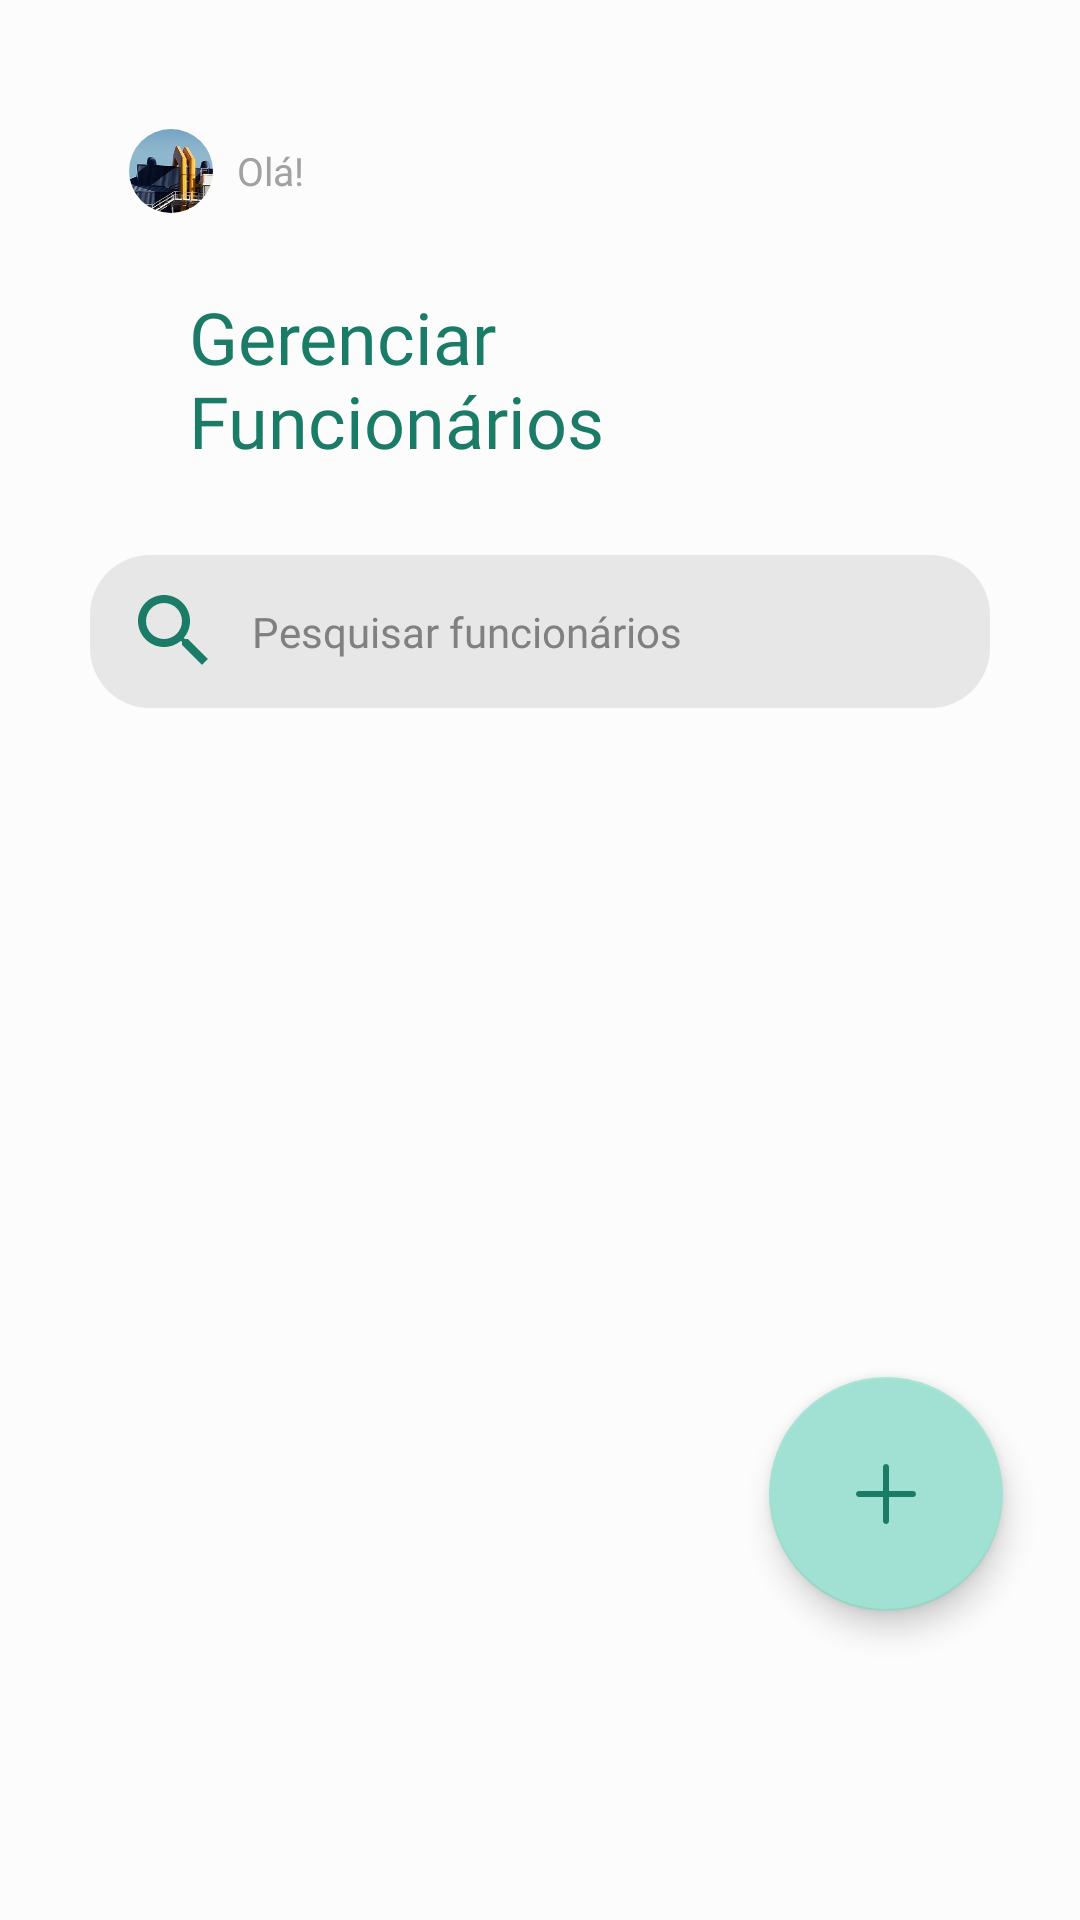

Reconstruct the res/layout file that produces this screen, plus the resources it refers to.
<!-- AndroidManifest.xml: application theme Theme.IgestaMobile -->
<!-- res/layout/fragment_gerenciar_funcionario.xml -->
<?xml version="1.0" encoding="utf-8"?>
<FrameLayout xmlns:android="http://schemas.android.com/apk/res/android"
    xmlns:tools="http://schemas.android.com/tools"
    android:layout_width="match_parent"
    android:layout_height="match_parent"
    xmlns:app="http://schemas.android.com/apk/res-auto"
    tools:context=".ui.gerenciarfuncionario.GerenciarFuncionario">

    <androidx.constraintlayout.widget.ConstraintLayout
        android:layout_width="match_parent"
        android:layout_height="match_parent"
        android:background="@color/branco">

        <com.google.android.material.floatingactionbutton.FloatingActionButton
            android:id="@+id/bt_adicionar_funcionario"
            android:layout_width="wrap_content"
            android:layout_height="wrap_content"
            android:layout_marginBottom="103dp"
            android:clickable="true"
            android:contentDescription="Adicionar funcionário"
            android:src="@drawable/ic_adicionar"
            app:fabCustomSize="78dp"
            app:layout_constraintBottom_toBottomOf="parent"
            app:layout_constraintEnd_toEndOf="parent"
            app:layout_constraintHorizontal_bias="0.909"
            app:layout_constraintStart_toStartOf="parent"
            app:useCompatPadding="false" />

        <TextView
            android:id="@+id/txt_ola_gf"
            android:layout_width="wrap_content"
            android:layout_height="wrap_content"
            android:layout_marginStart="8dp"
            android:layout_marginTop="48dp"
            android:fontFamily="@font/poppins_medium"
            android:text="Olá!"
            android:textColor="@color/cinza_medio"
            android:textSize="13sp"
            app:layout_constraintEnd_toEndOf="parent"
            app:layout_constraintHorizontal_bias="0.0"
            app:layout_constraintStart_toEndOf="@+id/imageFuncionarioGerenciar"
            app:layout_constraintTop_toTopOf="parent" />

        <TextView
            android:id="@+id/textView16"
            android:layout_width="185dp"
            android:layout_height="62dp"
            android:layout_marginStart="25dp"
            android:layout_marginTop="25dp"
            android:fontFamily="@font/poppins_semibold"
            android:lineHeight="28dp"
            android:text="Gerenciar Funcionários"
            android:textColor="@color/verde_escuro"
            android:textSize="24sp"
            app:layout_constraintEnd_toEndOf="parent"
            app:layout_constraintHorizontal_bias="0.0"
            app:layout_constraintStart_toEndOf="@+id/bt_voltar_gf"
            app:layout_constraintTop_toBottomOf="@+id/imageFuncionarioGerenciar" />

        <com.google.android.material.textfield.TextInputEditText
            android:id="@+id/search_funcionarios"
            android:layout_width="match_parent"
            android:layout_height="51dp"
            android:layout_marginLeft="30dp"
            android:layout_marginTop="27dp"
            android:layout_marginRight="30dp"
            android:background="@drawable/searchbar"
            android:drawableStart="@drawable/ic_search"
            android:drawablePadding="10dp"
            android:fontFamily="@font/poppins_regular"
            android:hint="Pesquisar funcionários"
            android:paddingLeft="12dp"
            android:paddingRight="12dp"
            android:textColor="@color/preto"
            android:textColorHint="@color/cinza_escuro"
            android:textColorLink="@color/preto"
            android:textSize="14sp"
            app:layout_constraintEnd_toEndOf="parent"
            app:layout_constraintStart_toStartOf="parent"
            app:layout_constraintTop_toBottomOf="@+id/textView16" />

        <androidx.recyclerview.widget.RecyclerView
            android:id="@+id/recyclerView"
            android:layout_width="match_parent"
            android:layout_height="0dp"
            android:layout_marginTop="26dp"
            android:paddingBottom="180dp"
            android:clipToPadding="false"
            app:layout_constraintBottom_toBottomOf="parent"
            app:layout_constraintEnd_toEndOf="parent"
            app:layout_constraintHorizontal_bias="1.0"
            app:layout_constraintStart_toStartOf="parent"
            app:layout_constraintTop_toBottomOf="@+id/search_funcionarios"
            app:layout_constraintVertical_bias="0.0"
            tools:listitem="@layout/item_funcionario" />

        <ImageView
            android:id="@+id/bt_voltar_gf"
            android:layout_width="wrap_content"
            android:layout_height="wrap_content"
            android:layout_marginStart="38dp"
            android:layout_marginTop="45dp"
            android:src="@drawable/ic_seta_verde"
            app:layout_constraintStart_toStartOf="parent"
            app:layout_constraintTop_toBottomOf="@+id/imageFuncionarioGerenciar" />

        <com.google.android.material.imageview.ShapeableImageView
            android:id="@+id/imageFuncionarioGerenciar"
            android:layout_width="28dp"
            android:layout_height="28dp"
            android:layout_marginStart="43dp"
            android:layout_marginTop="43dp"
            android:src="@mipmap/fotoperfil"
            app:layout_constraintStart_toStartOf="parent"
            app:layout_constraintTop_toTopOf="parent"
            app:shapeAppearance="@style/ShapeAppearance.Material3.Corner.Full" />


    </androidx.constraintlayout.widget.ConstraintLayout>
</FrameLayout>
<!-- res/layout/item_funcionario.xml (included above) -->
<?xml version="1.0" encoding="utf-8"?>
<LinearLayout xmlns:android="http://schemas.android.com/apk/res/android"
    xmlns:app="http://schemas.android.com/apk/res-auto"
    xmlns:tools="http://schemas.android.com/tools"
    android:layout_width="match_parent"
    android:layout_height="wrap_content" android:background="@color/branco">

    <androidx.cardview.widget.CardView
        android:layout_width="match_parent"
        android:layout_height="wrap_content"
        android:layout_marginLeft="30dp"
        android:layout_marginRight="30dp"
        android:layout_marginBottom="12dp"
        app:cardCornerRadius="30dp"
        tools:layout_editor_absoluteY="5dp">

        <androidx.constraintlayout.widget.ConstraintLayout
            android:layout_width="match_parent"
            android:layout_height="wrap_content"
            android:background="@color/preto"
            android:paddingBottom="15dp">

            <com.google.android.material.imageview.ShapeableImageView
                android:id="@+id/img_funcionario"
                android:layout_width="50dp"
                android:layout_height="50dp"
                android:layout_marginStart="18dp"
                android:layout_marginTop="16dp"
                app:layout_constraintStart_toStartOf="parent"
                app:layout_constraintTop_toTopOf="parent"
                app:shapeAppearance="@style/ShapeAppearance.Material3.Corner.Full"
                app:srcCompat="@mipmap/user" />

            <TextView
                android:id="@+id/txt_cargo_funcionario"
                android:layout_width="wrap_content"
                android:layout_height="wrap_content"
                android:layout_marginStart="17dp"
                android:layout_marginTop="20dp"
                android:fontFamily="@font/poppins_regular"
                android:text="Cargo"
                android:textColor="@color/branco"
                android:textSize="12sp"
                app:layout_constraintStart_toEndOf="@+id/img_funcionario"
                app:layout_constraintTop_toTopOf="parent" />

            <TextView
                android:id="@+id/txt_nome_funcionario"
                android:layout_width="wrap_content"
                android:layout_height="wrap_content"
                android:layout_marginStart="17dp"
                android:fontFamily="@font/poppins_semibold"
                android:maxWidth="250dp"
                android:text="Nome Completo"
                android:textColor="@color/branco"
                android:textSize="16sp"
                app:layout_constraintStart_toEndOf="@+id/img_funcionario"
                app:layout_constraintTop_toBottomOf="@+id/txt_cargo_funcionario" />
        </androidx.constraintlayout.widget.ConstraintLayout>

    </androidx.cardview.widget.CardView>
</LinearLayout>
<!-- resources referenced by this layout -->
<resources>
  <color name="branco">#FCFCFC</color>
  <color name="cinza_escuro">#808080</color>
  <color name="cinza_medio">#A1A1A1</color>
  <color name="preto">#2F3034</color>
  <color name="verde_escuro">#1A7B66</color>
  <!-- drawable ic_adicionar (drawable) -->
  <vector xmlns:android="http://schemas.android.com/apk/res/android"
      android:width="27dp"
      android:height="27dp"
      android:viewportWidth="27"
      android:viewportHeight="27">
    <path
        android:pathData="M14.625,3.375C14.625,2.754 14.121,2.25 13.5,2.25C12.879,2.25 12.375,2.754 12.375,3.375V12.375H3.375C2.754,12.375 2.25,12.879 2.25,13.5C2.25,14.121 2.754,14.625 3.375,14.625H12.375V23.625C12.375,24.246 12.879,24.75 13.5,24.75C14.121,24.75 14.625,24.246 14.625,23.625V14.625H23.625C24.246,14.625 24.75,14.121 24.75,13.5C24.75,12.879 24.246,12.375 23.625,12.375H14.625V3.375Z"
        android:fillColor="#1A7B66"/>
  </vector>
  <!-- drawable ic_search (drawable) -->
  <vector xmlns:android="http://schemas.android.com/apk/res/android"
      android:width="32dp"
      android:height="32dp"
      android:viewportWidth="32"
      android:viewportHeight="32">
    <group>
      <clip-path
          android:pathData="M0,0h32v32h-32z"/>
      <path
          android:pathData="M20.667,18.667H19.613L19.24,18.307C20.547,16.787 21.333,14.813 21.333,12.667C21.333,7.88 17.453,4 12.667,4C7.88,4 4,7.88 4,12.667C4,17.453 7.88,21.333 12.667,21.333C14.813,21.333 16.787,20.547 18.307,19.24L18.667,19.613V20.667L25.333,27.32L27.32,25.333L20.667,18.667ZM12.667,18.667C9.347,18.667 6.667,15.987 6.667,12.667C6.667,9.347 9.347,6.667 12.667,6.667C15.987,6.667 18.667,9.347 18.667,12.667C18.667,15.987 15.987,18.667 12.667,18.667Z"
          android:fillColor="#1A7B66"/>
    </group>
  </vector>
  <!-- drawable searchbar (drawable) -->
  <?xml version="1.0" encoding="utf-8"?>
  <shape xmlns:android="http://schemas.android.com/apk/res/android"
      android:shape="rectangle">
  
      <solid android:color="@color/cinza_claro"/>
  
      <corners android:radius="20dp"/>
  </shape>
  <!-- mipmap fotoperfil: png bitmap (mipmap-hdpi, 47794 bytes) -->
  <style name="Theme.IgestaMobile" parent="Theme.MaterialComponents.DayNight.NoActionBar">
          
          <item name="colorPrimary">@color/preto</item>
          <item name="colorOnPrimary">@color/branco</item>
          
          <item name="colorSecondary">@color/verde_claro</item>
          <item name="colorOnSecondary">@color/verde_escuro</item>
          
          <item name="android:statusBarColor">?attr/colorPrimary</item>
          
      </style>
  <color name="cinza_claro">#E7E7E7</color>
  <color name="verde_claro">#A1E1D3</color>
</resources>
